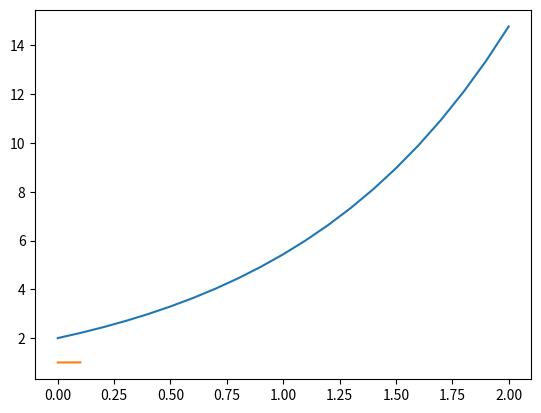

This figure's Python source:
import numpy as np
import scipy.integrate as int
import matplotlib.pyplot as plt

f = lambda t,y: y
sol = int.solve_ivp(f,[0,2],[0,2,4],max_step=0.1)
t = sol.t
y = sol.y
print(t)
print(y[1])
plt.plot(t,y[1])
plt.show()

t = np.linspace(0, 0.1, 100)
y0 = 1
sol2 = int.odeint(f, y0, t)
print(sol2.shape)
plt.plot(t,sol2)
plt.show()

